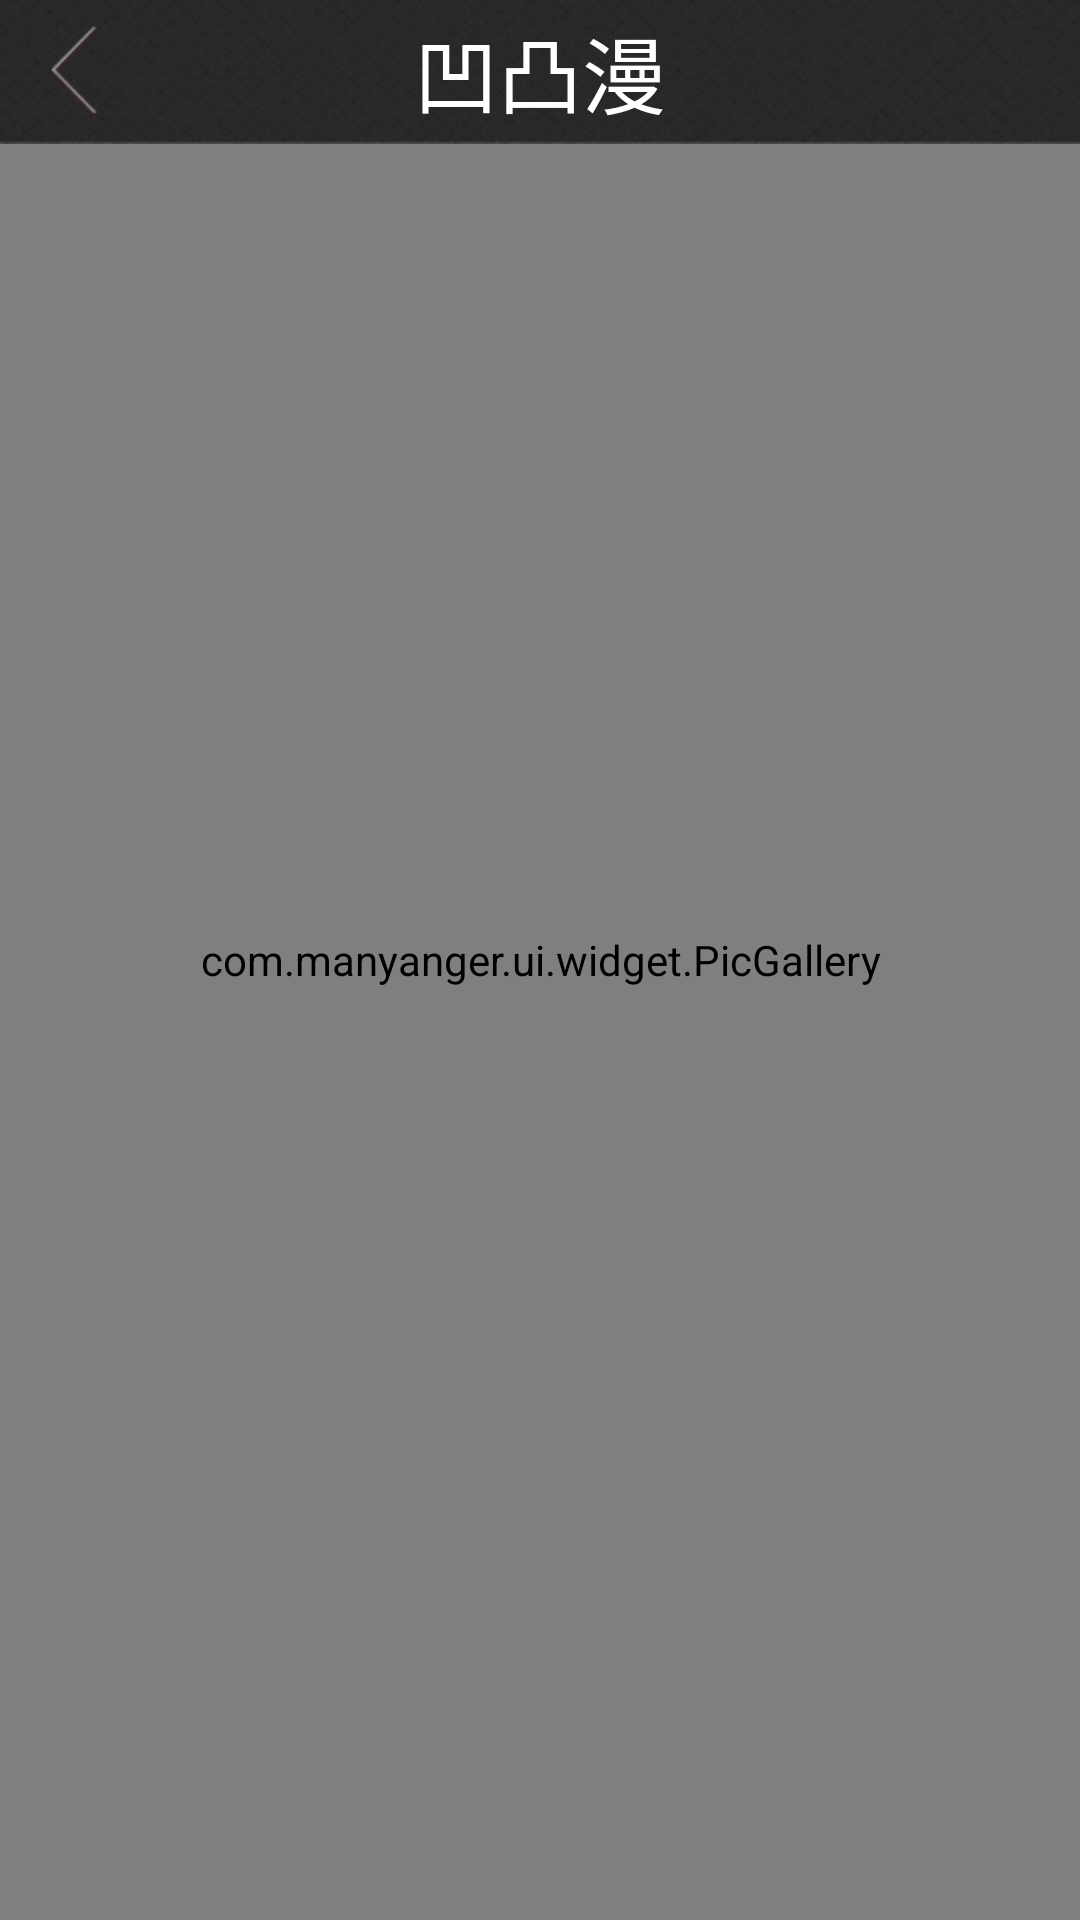

Reconstruct the res/layout file that produces this screen, plus the resources it refers to.
<!-- AndroidManifest.xml: application theme android:Theme.Translucent.NoTitleBar -->
<!-- res/layout/picture_view.xml -->
<?xml version="1.0" encoding="utf-8"?>
<FrameLayout xmlns:android="http://schemas.android.com/apk/res/android"
    android:id="@+id/rootLayout"
    android:layout_width="fill_parent"
    android:layout_height="fill_parent"
    android:background="@color/common_bg" >



        <com.manyanger.ui.widget.PicGallery
            android:id="@+id/pic_gallery"
            android:layout_width="fill_parent"
            android:layout_height="fill_parent"
            android:spacing="5dip" />


     <RelativeLayout
        android:id="@+id/read_title"
        android:layout_width="fill_parent"
        android:layout_height="48dp"
        android:background="@drawable/read_title_bg"
         >

        <ImageView
            android:id="@+id/back_btn"
            android:layout_width="wrap_content"
            android:layout_height="wrap_content"
            android:layout_alignParentLeft="true"
            android:layout_centerVertical="true"
            android:layout_marginLeft="@dimen/title_margin"
            android:src="@drawable/read_back"
            android:onClick="onClick" />


        <TextView
            android:id="@+id/title"
            style="@style/text_top_title"
            android:layout_width="wrap_content"
            android:layout_height="wrap_content"
            android:layout_centerInParent="true"
            android:text="@string/app_name" />

    </RelativeLayout>
</FrameLayout>
<!-- resources referenced by this layout -->
<resources>
  <color name="common_bg">#fff1eeee</color>
  <dimen name="title_margin">12dp</dimen>
  <!-- drawable read_back: png bitmap (drawable-hdpi, 2239 bytes) -->
  <!-- drawable read_title_bg: png bitmap (drawable-hdpi, 11374 bytes) -->
  <string name="app_name">凹凸漫</string>
  <style name="text_top_title">
          <item name="android:textSize">28sp</item>
          <item name="android:textColor">@color/white</item>
          <item name="android:singleLine">true</item>
      </style>
  <color name="white">#ffffffff</color>
</resources>
